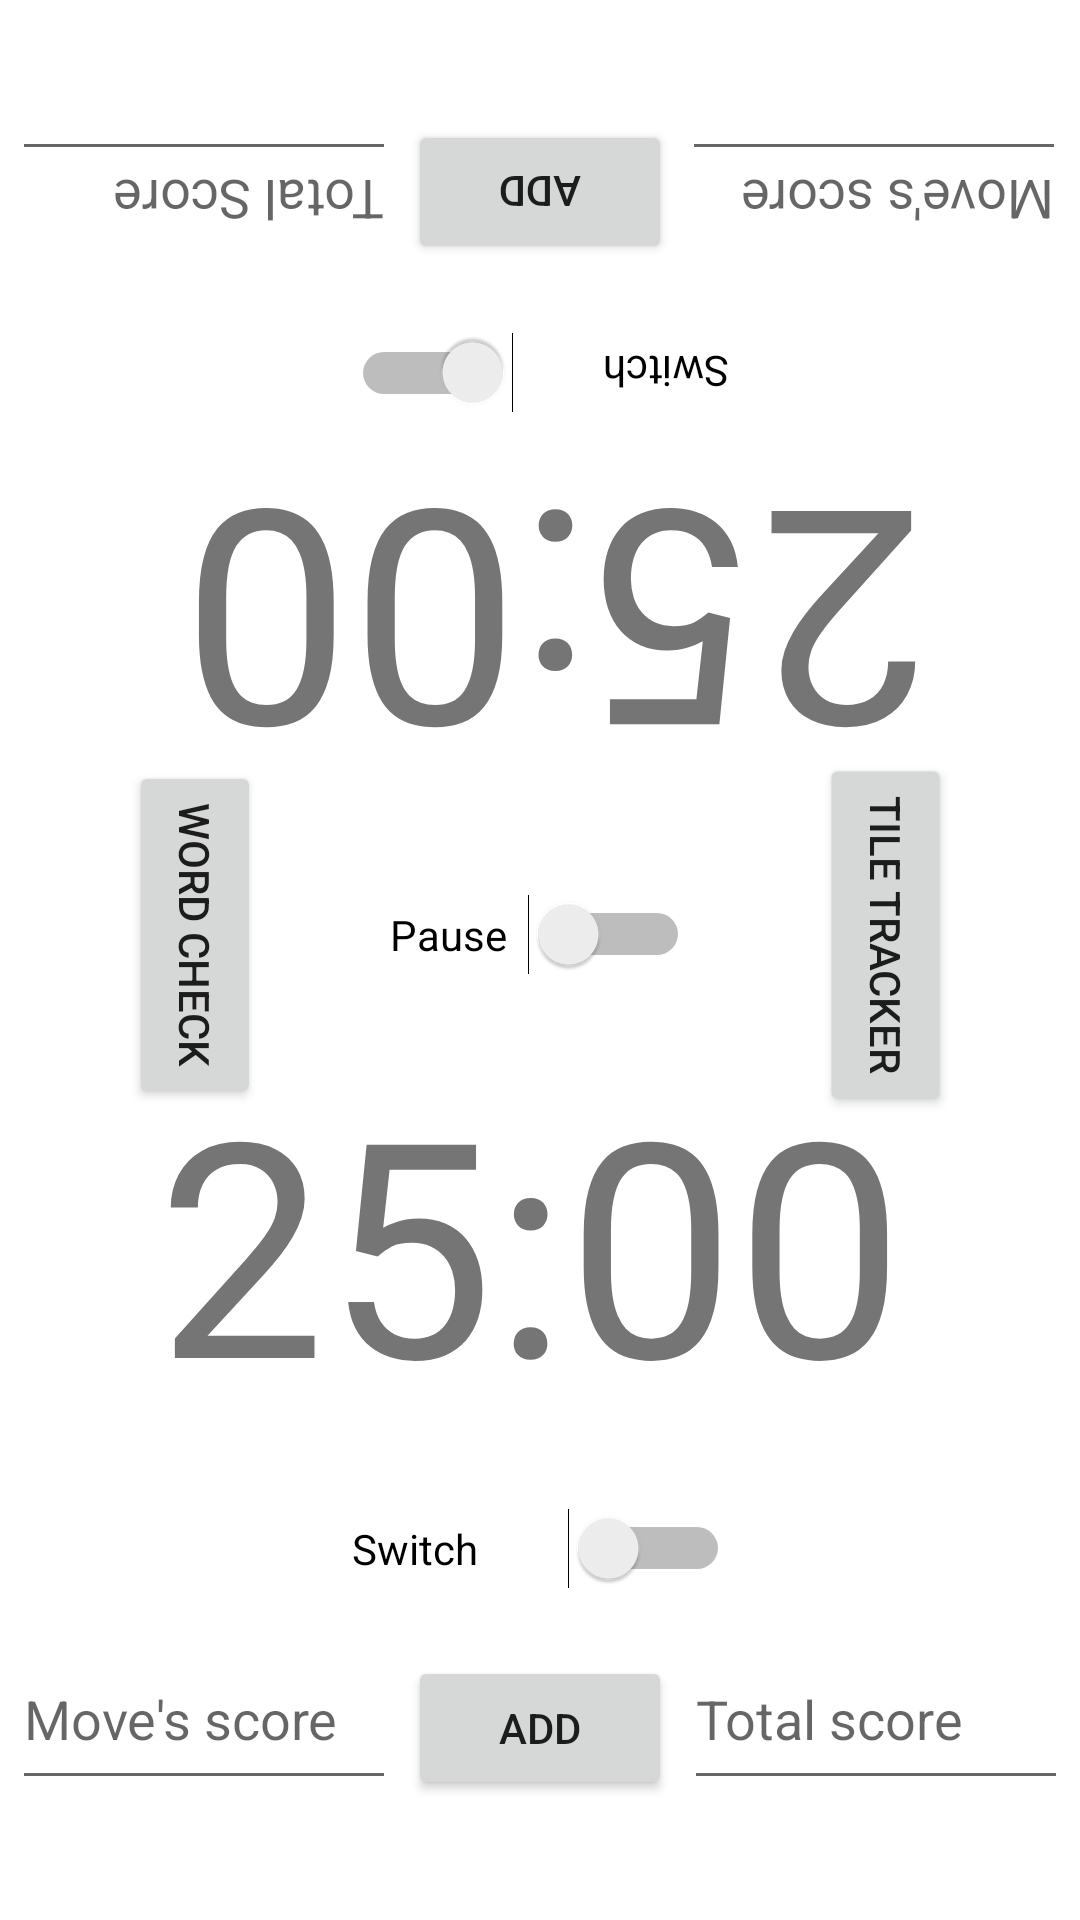

Here is an Android app screen rendered from its layout file. Give the layout XML and the strings, colors and styles it references.
<!-- AndroidManifest.xml: application theme Theme.DScrabbleTimer -->
<!-- res/layout/activity_timer.xml -->
<?xml version="1.0" encoding="utf-8"?>
<androidx.constraintlayout.widget.ConstraintLayout xmlns:android="http://schemas.android.com/apk/res/android"
    xmlns:app="http://schemas.android.com/apk/res-auto"
    xmlns:tools="http://schemas.android.com/tools"
    android:layout_width="match_parent"
    android:layout_height="match_parent"
    tools:context=".TimerActivity">

    <TextView
        android:id="@+id/textView_time_Remaining1"
        android:layout_width="259dp"
        android:layout_height="116dp"
        android:layout_marginTop="72dp"
        android:rotation="180"
        android:text="25:00"
        android:textSize="100dp"
        app:layout_constraintEnd_toEndOf="parent"
        app:layout_constraintStart_toStartOf="parent"
        app:layout_constraintTop_toBottomOf="@+id/button_add1" />

    <TextView
        android:id="@+id/textView_time_Remaining2"
        android:layout_width="wrap_content"
        android:layout_height="wrap_content"
        android:layout_marginBottom="72dp"
        android:text="25:00"
        android:textSize="100dp"
        app:layout_constraintBottom_toTopOf="@+id/button_add2"
        app:layout_constraintEnd_toEndOf="parent"
        app:layout_constraintHorizontal_bias="0.472"
        app:layout_constraintStart_toStartOf="parent" />

    <Button
        android:id="@+id/button_add2"
        android:layout_width="wrap_content"
        android:layout_height="0dp"
        android:layout_marginBottom="40dp"
        android:text="Add"
        app:layout_constraintBottom_toBottomOf="parent"
        app:layout_constraintEnd_toEndOf="parent"
        app:layout_constraintStart_toStartOf="parent" />

    <Button
        android:id="@+id/button_add1"
        android:layout_width="wrap_content"
        android:layout_height="wrap_content"
        android:layout_marginTop="40dp"
        android:rotation="180"
        android:text="Add"
        app:layout_constraintEnd_toEndOf="parent"
        app:layout_constraintStart_toStartOf="parent"
        app:layout_constraintTop_toTopOf="parent" />

    <Button
        android:id="@+id/button_word_checker"
        android:layout_width="wrap_content"
        android:layout_height="wrap_content"
        android:rotation="90"
        android:text="Word Check"
        app:layout_constraintBottom_toTopOf="@+id/textView_time_Remaining2"
        app:layout_constraintEnd_toStartOf="@+id/switch_gameClock"
        app:layout_constraintStart_toStartOf="parent"
        app:layout_constraintTop_toBottomOf="@+id/textView_time_Remaining1" />

    <Button
        android:id="@+id/button_tile_tracker"
        android:layout_width="wrap_content"
        android:layout_height="wrap_content"
        android:rotation="90"
        android:text="Tile Tracker"
        app:layout_constraintBottom_toTopOf="@+id/textView_time_Remaining2"
        app:layout_constraintEnd_toEndOf="parent"
        app:layout_constraintStart_toEndOf="@+id/switch_gameClock"
        app:layout_constraintTop_toBottomOf="@+id/textView_time_Remaining1" />

    <EditText
        android:id="@+id/editTextNumber_total_score1"
        android:layout_width="128dp"
        android:layout_height="57dp"
        android:layout_marginTop="40dp"
        android:ems="10"
        android:hint="Total Score"
        android:inputType="number"
        android:rotation="180"
        app:layout_constraintEnd_toStartOf="@+id/button_add1"
        app:layout_constraintStart_toStartOf="parent"
        app:layout_constraintTop_toTopOf="parent" />

    <EditText
        android:id="@+id/editTextNumber_move_score1"
        android:layout_width="128dp"
        android:layout_height="57dp"
        android:layout_marginTop="40dp"
        android:ems="10"
        android:hint="Move's score"
        android:inputType="number"
        android:rotation="180"
        app:layout_constraintEnd_toEndOf="parent"
        app:layout_constraintHorizontal_bias="0.424"
        app:layout_constraintStart_toEndOf="@+id/button_add1"
        app:layout_constraintTop_toTopOf="parent" />

    <EditText
        android:id="@+id/editTextNumber_move_score2"
        android:layout_width="128dp"
        android:layout_height="57dp"
        android:layout_marginBottom="40dp"
        android:ems="10"
        android:hint="Move's score"
        android:inputType="number"
        app:layout_constraintBottom_toBottomOf="parent"
        app:layout_constraintEnd_toStartOf="@+id/button_add2"
        app:layout_constraintStart_toStartOf="parent" />

    <EditText
        android:id="@+id/editTextNumber_total_score2"
        android:layout_width="128dp"
        android:layout_height="57dp"
        android:layout_marginBottom="40dp"
        android:ems="10"
        android:hint="Total score"
        android:inputType="number"
        app:layout_constraintBottom_toBottomOf="parent"
        app:layout_constraintEnd_toEndOf="parent"
        app:layout_constraintStart_toEndOf="@+id/button_add2" />

    <Switch
        android:id="@+id/switch_gameClock"
        android:layout_width="100dp"
        android:layout_height="59dp"
        android:text="Pause"
        app:layout_constraintBottom_toTopOf="@+id/textView_time_Remaining2"
        app:layout_constraintEnd_toEndOf="parent"
        app:layout_constraintStart_toStartOf="parent"
        app:layout_constraintTop_toBottomOf="@+id/textView_time_Remaining1" />

    <Switch
        android:id="@+id/switch_player1"
        android:layout_width="126dp"
        android:layout_height="55dp"
        android:rotation="180"
        android:text="Switch"
        app:layout_constraintBottom_toTopOf="@+id/textView_time_Remaining1"
        app:layout_constraintEnd_toEndOf="parent"
        app:layout_constraintStart_toStartOf="parent"
        app:layout_constraintTop_toBottomOf="@+id/button_add1" />

    <Switch
        android:id="@+id/switch_player2"
        android:layout_width="126dp"
        android:layout_height="55dp"
        android:text="Switch"
        app:layout_constraintBottom_toTopOf="@+id/button_add2"
        app:layout_constraintEnd_toEndOf="parent"
        app:layout_constraintHorizontal_bias="0.501"
        app:layout_constraintStart_toStartOf="parent"
        app:layout_constraintTop_toBottomOf="@+id/textView_time_Remaining2" />

</androidx.constraintlayout.widget.ConstraintLayout>
<!-- resources referenced by this layout -->
<resources>
  <style name="Theme.DScrabbleTimer" parent="Theme.MaterialComponents.DayNight.DarkActionBar">
          
          <item name="colorPrimary">@color/purple_500</item>
          <item name="colorPrimaryVariant">@color/purple_700</item>
          <item name="colorOnPrimary">@color/white</item>
          
          <item name="colorSecondary">@color/teal_200</item>
          <item name="colorSecondaryVariant">@color/teal_700</item>
          <item name="colorOnSecondary">@color/black</item>
          
          <item name="android:statusBarColor" tools:targetApi="l">?attr/colorPrimaryVariant</item>
          
      </style>
  <color name="purple_500">#FF6200EE</color>
  <color name="purple_700">#FF3700B3</color>
  <color name="white">#FFFFFFFF</color>
  <color name="teal_200">#FF03DAC5</color>
  <color name="teal_700">#FF018786</color>
  <color name="black">#FF000000</color>
</resources>
